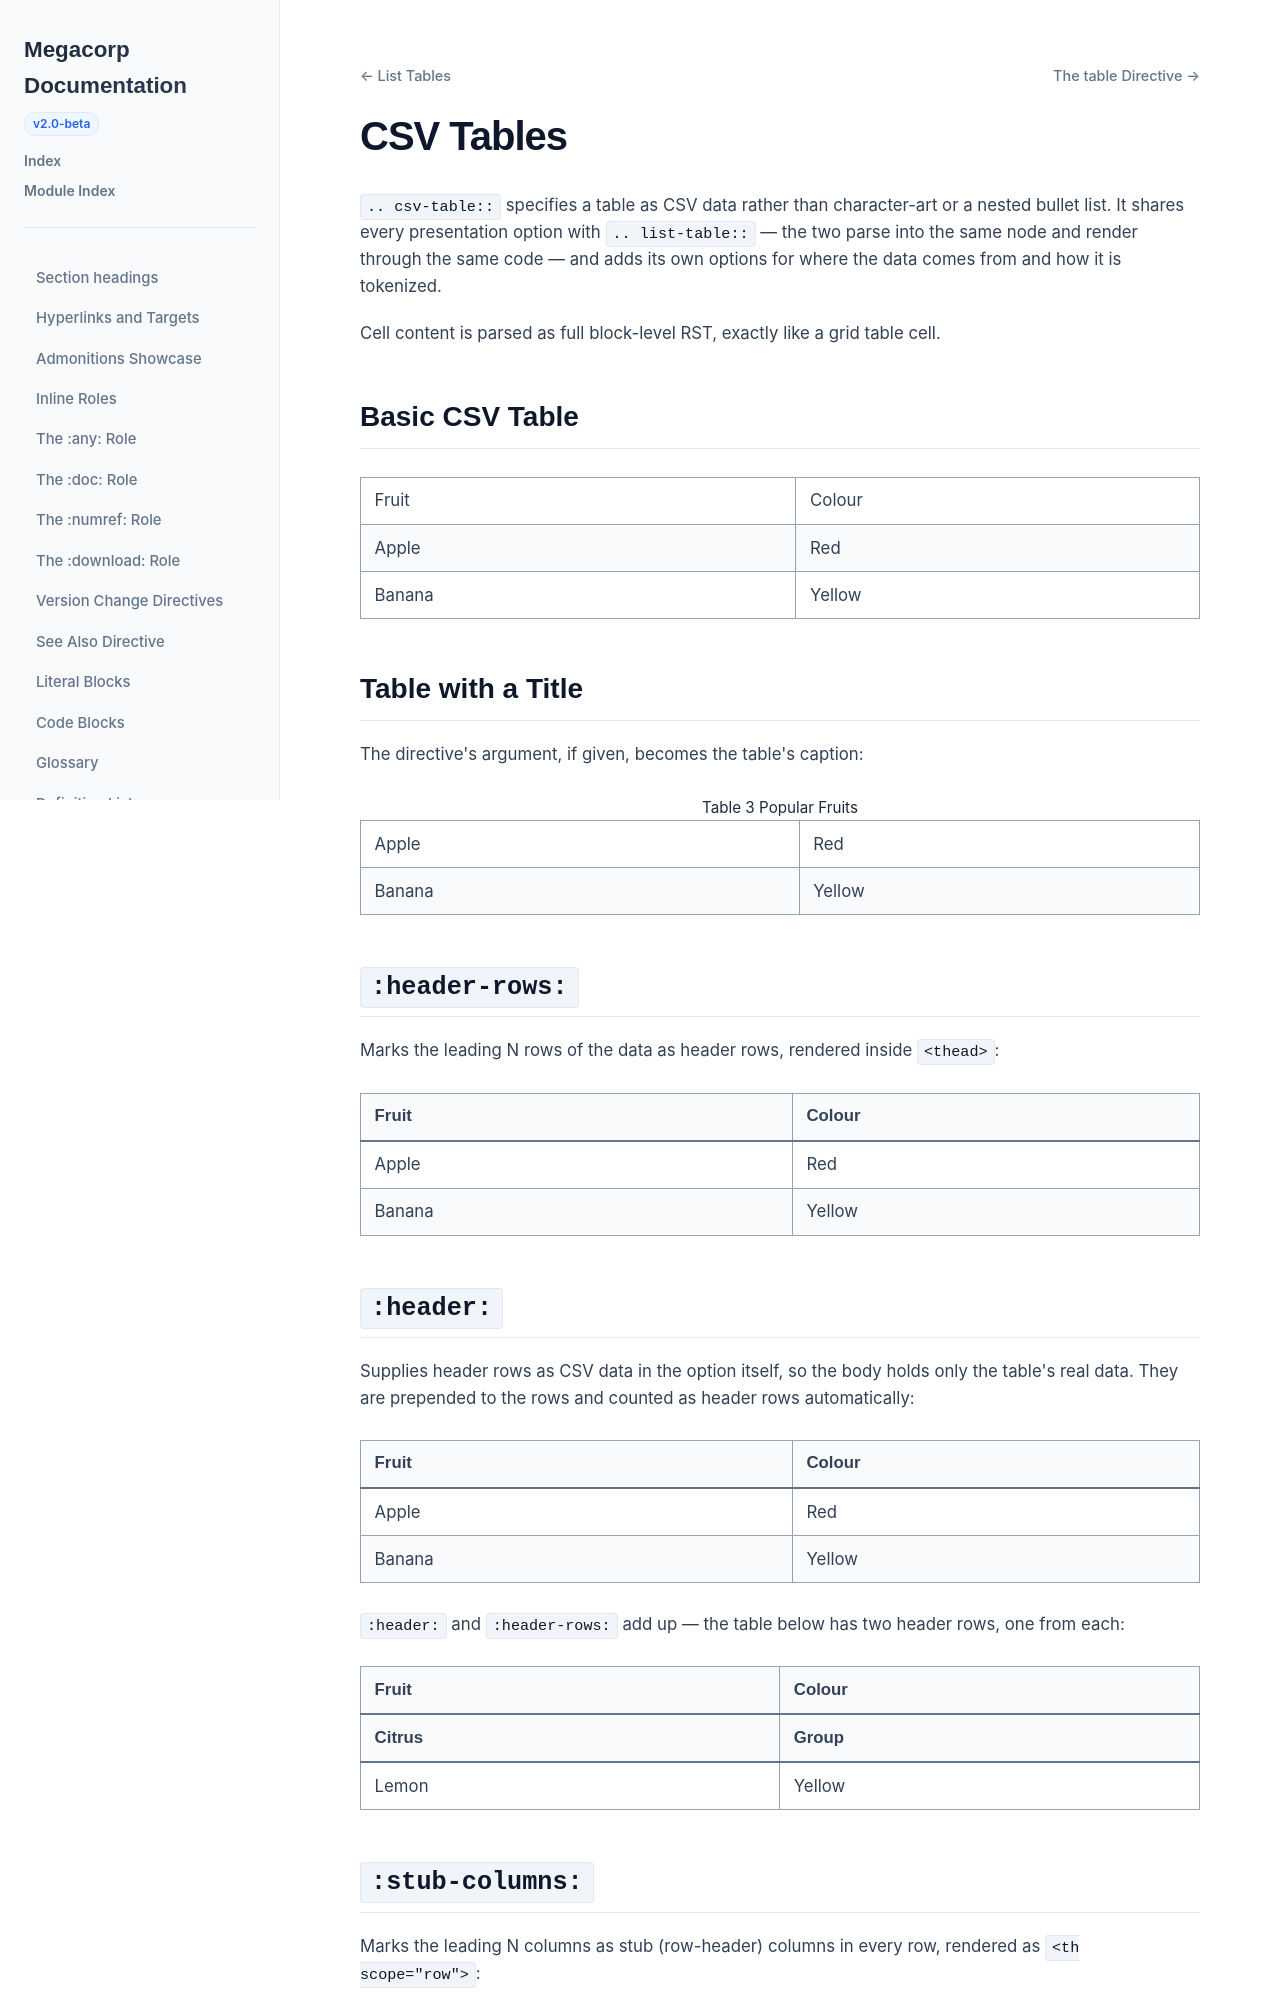

repository: nachstedt/rinx · page: main/example-site/examples/csv_table.html · generator: sphinx

CSV Tables
==========

``.. csv-table::`` specifies a table as CSV data rather than character-art or a
nested bullet list. It shares every presentation option with
``.. list-table::`` — the two parse into the same node and render through the
same code — and adds its own options for where the data comes from and how it
is tokenized.

Cell content is parsed as full block-level RST, exactly like a grid table cell.

Basic CSV Table
---------------

.. csv-table::

   Fruit, Colour
   Apple, Red
   Banana, Yellow

Table with a Title
------------------

The directive's argument, if given, becomes the table's caption:

.. csv-table:: Popular Fruits

   Apple, Red
   Banana, Yellow

``:header-rows:``
-----------------

Marks the leading N rows of the data as header rows, rendered inside
``<thead>``:

.. csv-table::
   :header-rows: 1

   Fruit, Colour
   Apple, Red
   Banana, Yellow

``:header:``
------------

Supplies header rows as CSV data in the option itself, so the body holds only
the table's real data. They are prepended to the rows and counted as header
rows automatically:

.. csv-table::
   :header: Fruit, Colour

   Apple, Red
   Banana, Yellow

``:header:`` and ``:header-rows:`` add up — the table below has two header
rows, one from each:

.. csv-table::
   :header: Fruit, Colour
   :header-rows: 1

   Citrus, Group
   Lemon, Yellow
